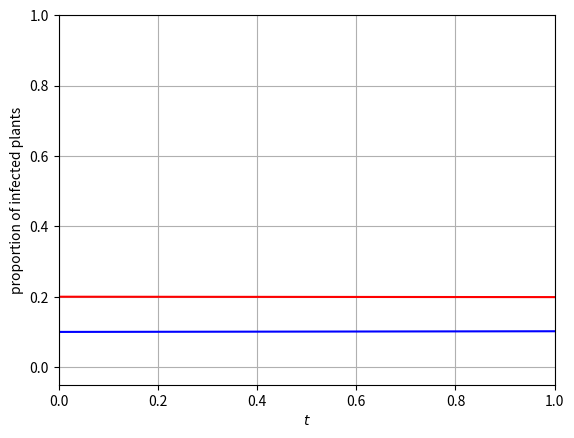

Reproduce this figure in Python.
import numpy as np
from scipy.integrate import odeint
import matplotlib.pyplot as plt

########################################################################################################################
def f_function(y, t):
    S = y[0]
    I = y[1]
    U = y[2]
    W = y[3]
    N= S + I
    V= U+ W

    S_prime = b * (S /( S + epsilon * I)) * S * ( 1- N / theta) - beta * S * W - h * S + g * I
    I_prime = b * (epsilon * I /(S + epsilon * I)) * I * ( 1- N / theta) + beta * S * W - (alpha + h + g ) * I
    U_prime = a * V * (1 - (V / (kappa * N))) - gamma * I * U - ( mu+ c)  * U
    W_prime = gamma * I * U - (mu + c ) * W
    deterministic_part = np.array([ S_prime, I_prime, U_prime, W_prime])
    return deterministic_part

#######################################################################################################################

b = 0.05
epsilon = 0.1
theta = 0.5
beta = 0.008
h = 0.003
g = 0.003
alpha = 0.003
a = 0.2
kappa = 500
gamma = 0.008
mu = 0.06
c = 0.06

########################################################################################################################
y_zero = np.array([0.1, 0.2, 0.1, 0.1])
t = np.linspace(0, 120, 1000)
sol = odeint(f_function, y_zero, t)

plt.plot(t, sol[:, 0], 'b')
plt.plot(t, sol[:, 1], 'r')
#plt.plot([0.6+7, 1.1+13, 1.7+21, 2.4+28,2.8+35,3.4+42], [0.005, 0.007, 0.008, 0.02,.17+0.4,0.031+0.8], 'ro')
#plt.plot(t, sol[:, 4], 'r', label='$I_v$')
#plt.tight_layout()
plt.xlabel('$t$')
plt.ylabel('proportion of infected plants')
plt.ylim(-0.05,1)
plt.xlim(0,1)
plt.grid()
plt.show()